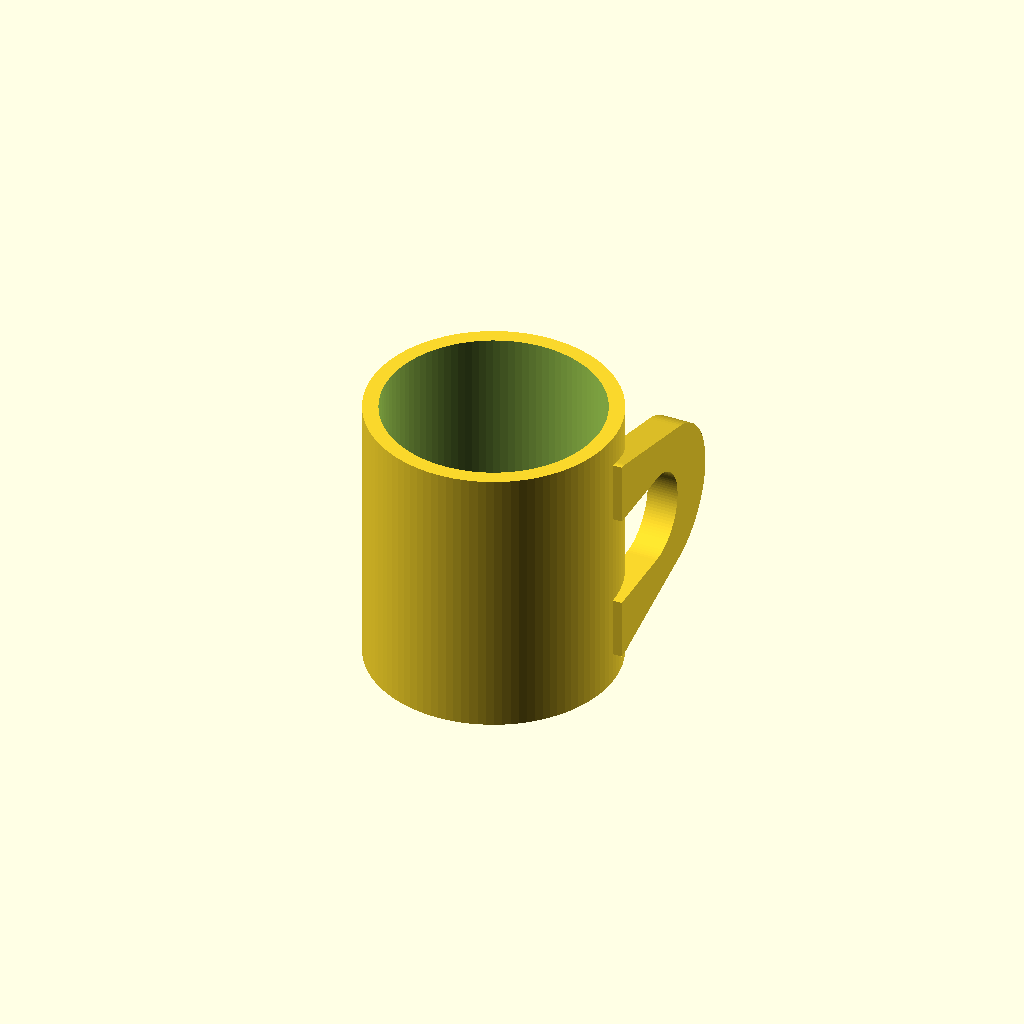
Cell 1: the model at its default parameters.
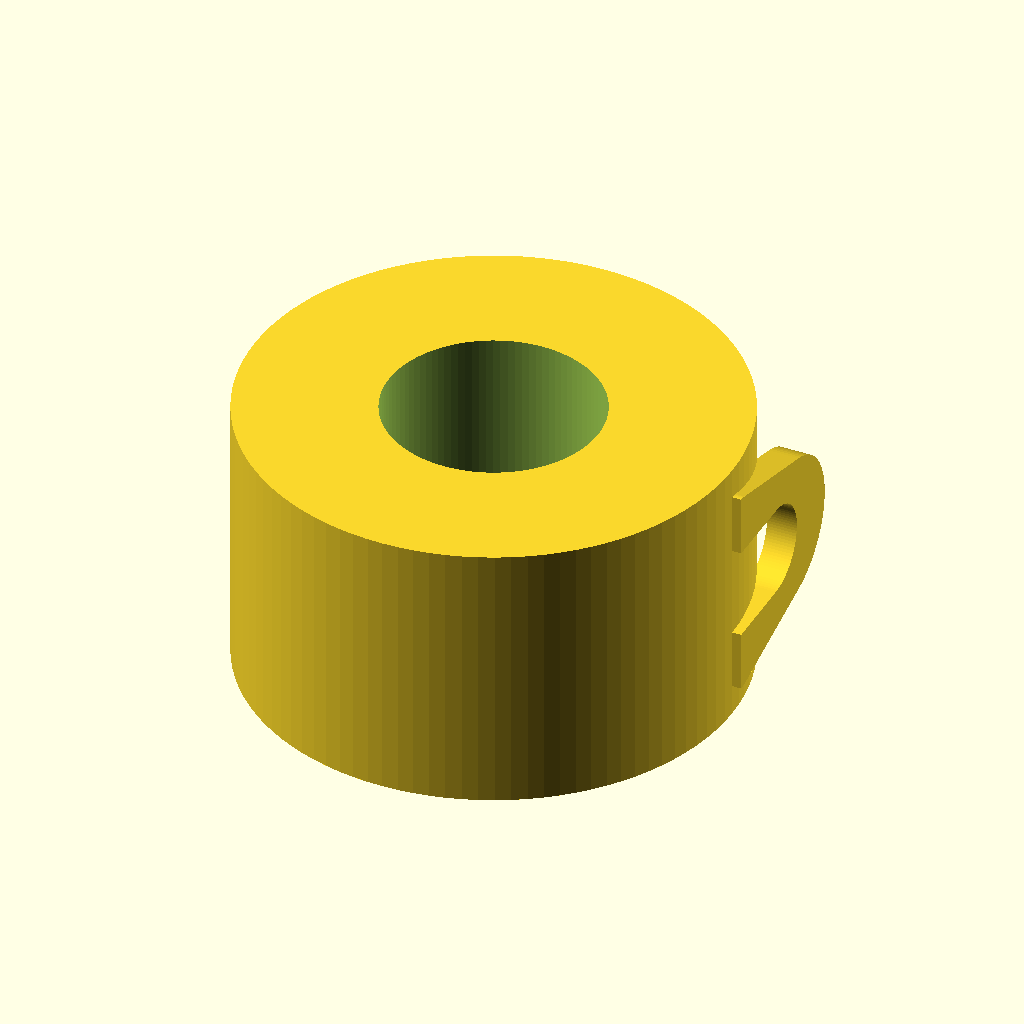
Cell 2: the same model with body_outer_dia = 160.
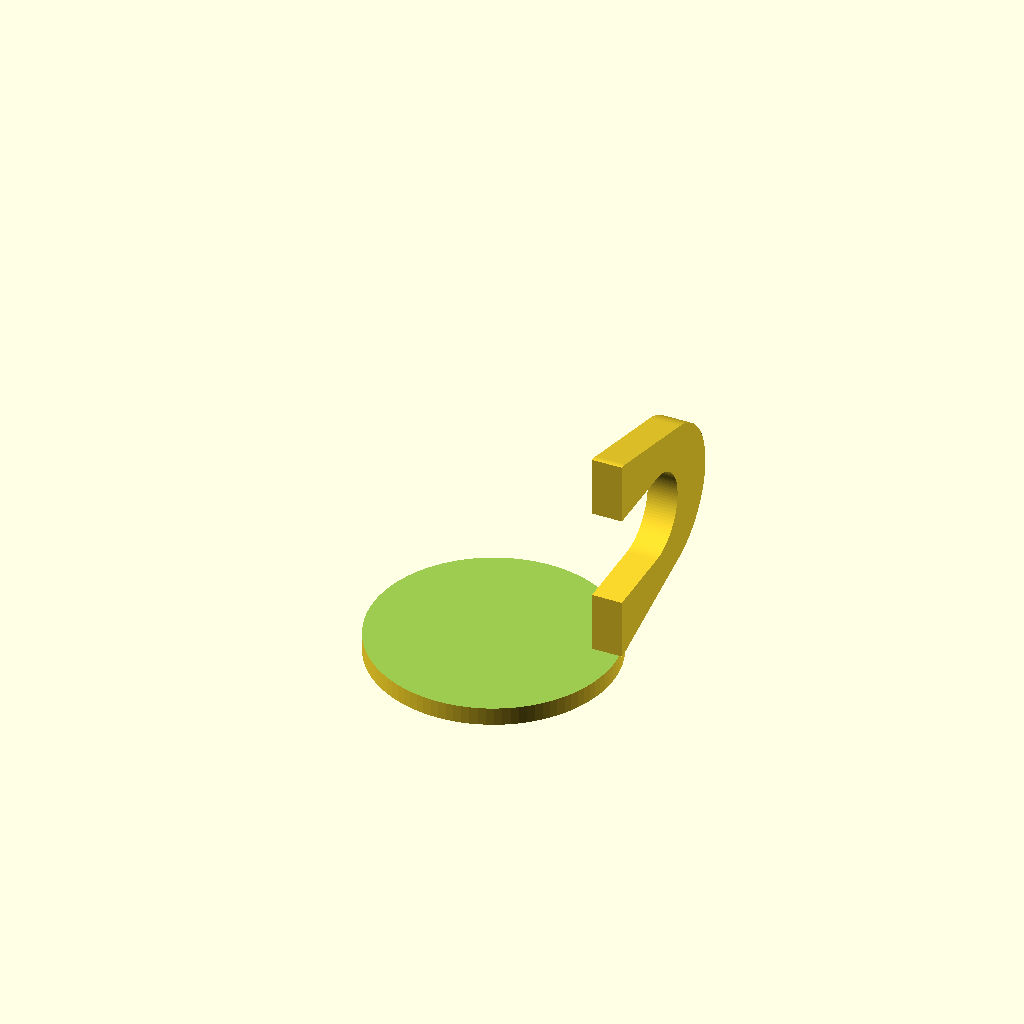
Cell 3: body_inner_dia = 140 (everything else at default).
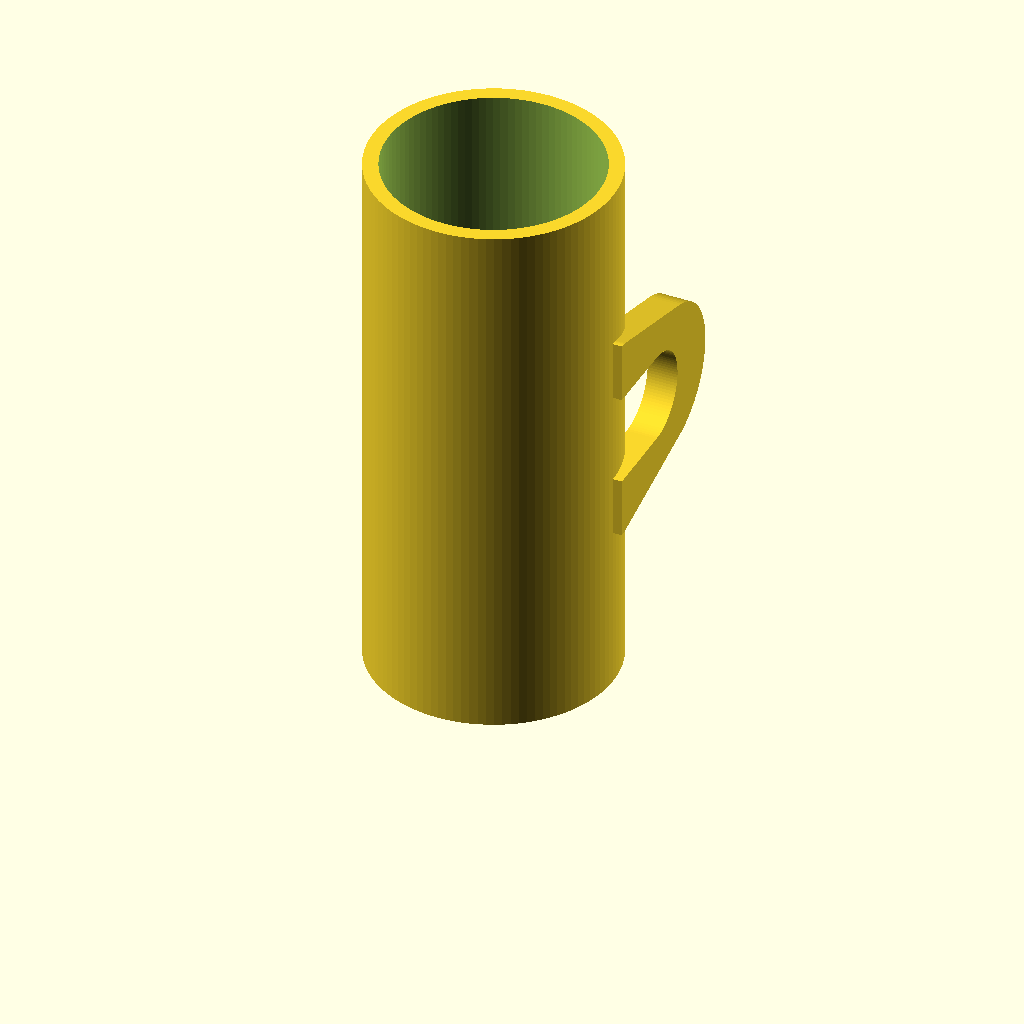
Cell 4 — body_height set to 180, the other parameters unchanged.
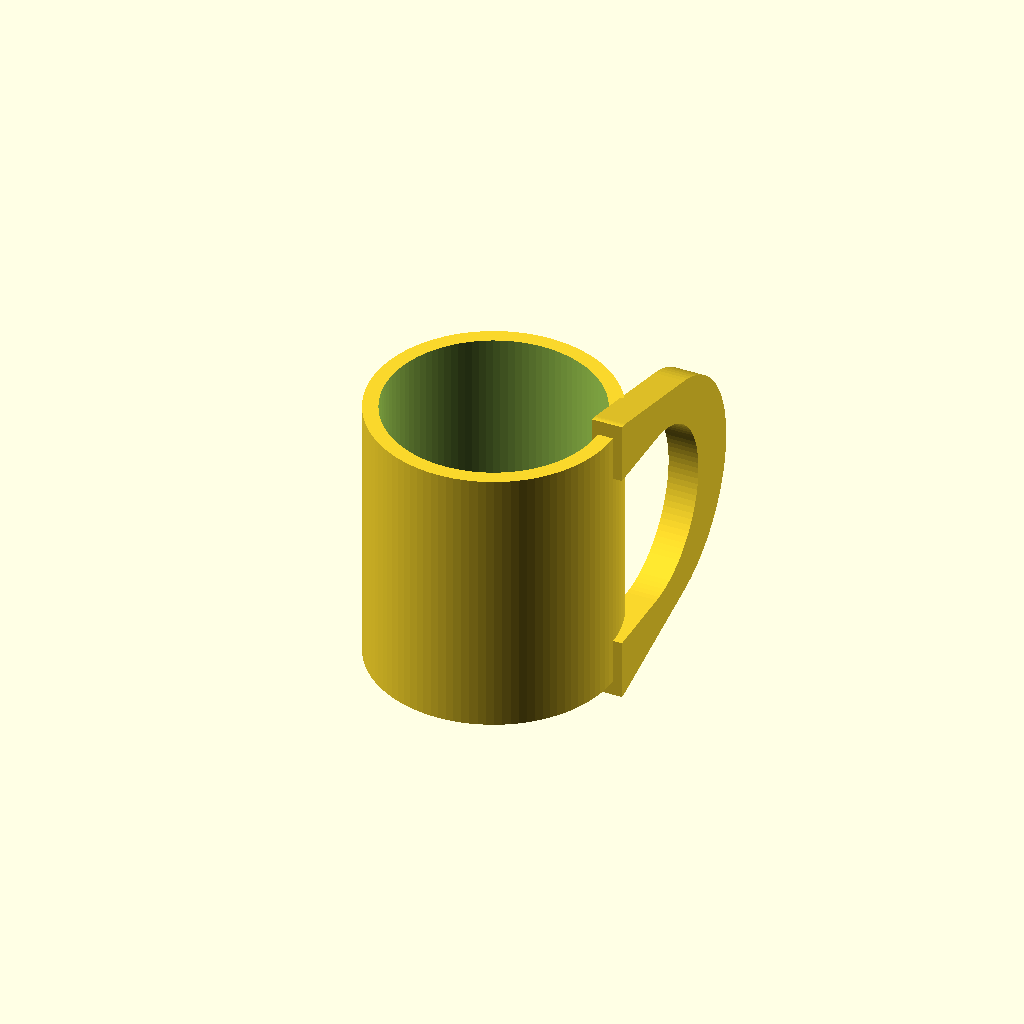
Cell 5: handle_inner_h = 60 (everything else at default).
All cells are drawn from one camera (rotation 55°, 0°, 25°, orthographic, colour scheme Cornfield), so only the parameter changes between them.
The OpenSCAD source (results/tier-2-offset-handle-mug/bare-think-off_gemini-3.5-flash-86addbd4af77-2026-05-20T00-15-05-739Z/final.scad):
// マグカップのパラメータ
body_outer_dia = 80;
body_inner_dia = 70;
body_height = 90;
bottom_thickness = 6;

// 取っ手のパラメータ
handle_inner_h = 30;
handle_inner_w = 25;
handle_thickness = 10; // 取っ手の太さ

$fn = 100; // 円の分割数（滑らかさ）

module mug_body() {
    difference() {
        // 外側円筒
        cylinder(d = body_outer_dia, h = body_height);
        
        // 内側中空部分（底の厚みを残す）
        translate([0, 0, bottom_thickness])
            cylinder(d = body_inner_dia, h = body_height - bottom_thickness + 1);
    }
}

module mug_handle() {
    // 取っ手の中心位置をマグの中央高さに合わせ、+X方向に配置
    handle_y_offset = body_height / 2;
    handle_x_offset = body_outer_dia / 2 - 2; // 少し本体にめり込ませてunionを確実にする

    translate([handle_x_offset, 0, handle_y_offset]) {
        rotate([90, 0, 90]) { // YZ平面に沿うように回転
            difference() {
                // 取っ手の外形（D字型の角丸長方形を表現するために2D offsetを使用）
                linear_extrude(height = handle_thickness, center = true) {
                    difference() {
                        // 外側の輪郭
                        hull() {
                            translate([0, -(handle_inner_h/2 + handle_thickness)])
                                circle(r = handle_thickness);
                            translate([0, handle_inner_h/2 + handle_thickness])
                                circle(r = handle_thickness);
                            translate([handle_inner_w + handle_thickness, 0])
                                circle(r = handle_inner_h/2 + handle_thickness);
                        }
                        // 内側の穴
                        hull() {
                            translate([0, -handle_inner_h/2])
                                circle(r = 0.1);
                            translate([0, handle_inner_h/2])
                                circle(r = 0.1);
                            translate([handle_inner_w, 0])
                                circle(r = handle_inner_h/2);
                        }
                        // 本体側（X<=0）をカットして平らにし、接続を安定させる
                        translate([-handle_thickness*2, -(handle_inner_h + handle_thickness*2)])
                            square([handle_thickness*2, (handle_inner_h + handle_thickness*2)*2]);
                    }
                }
            }
        }
    }
}

// 本体と取っ手の結合
union() {
    mug_body();
    mug_handle();
}
Customizer parameters (derived from the source; name, type, default, range or options):
body_outer_dia: number, default 80
body_inner_dia: number, default 70
body_height: number, default 90
bottom_thickness: number, default 6
handle_inner_h: number, default 30
handle_inner_w: number, default 25
handle_thickness: number, default 10
